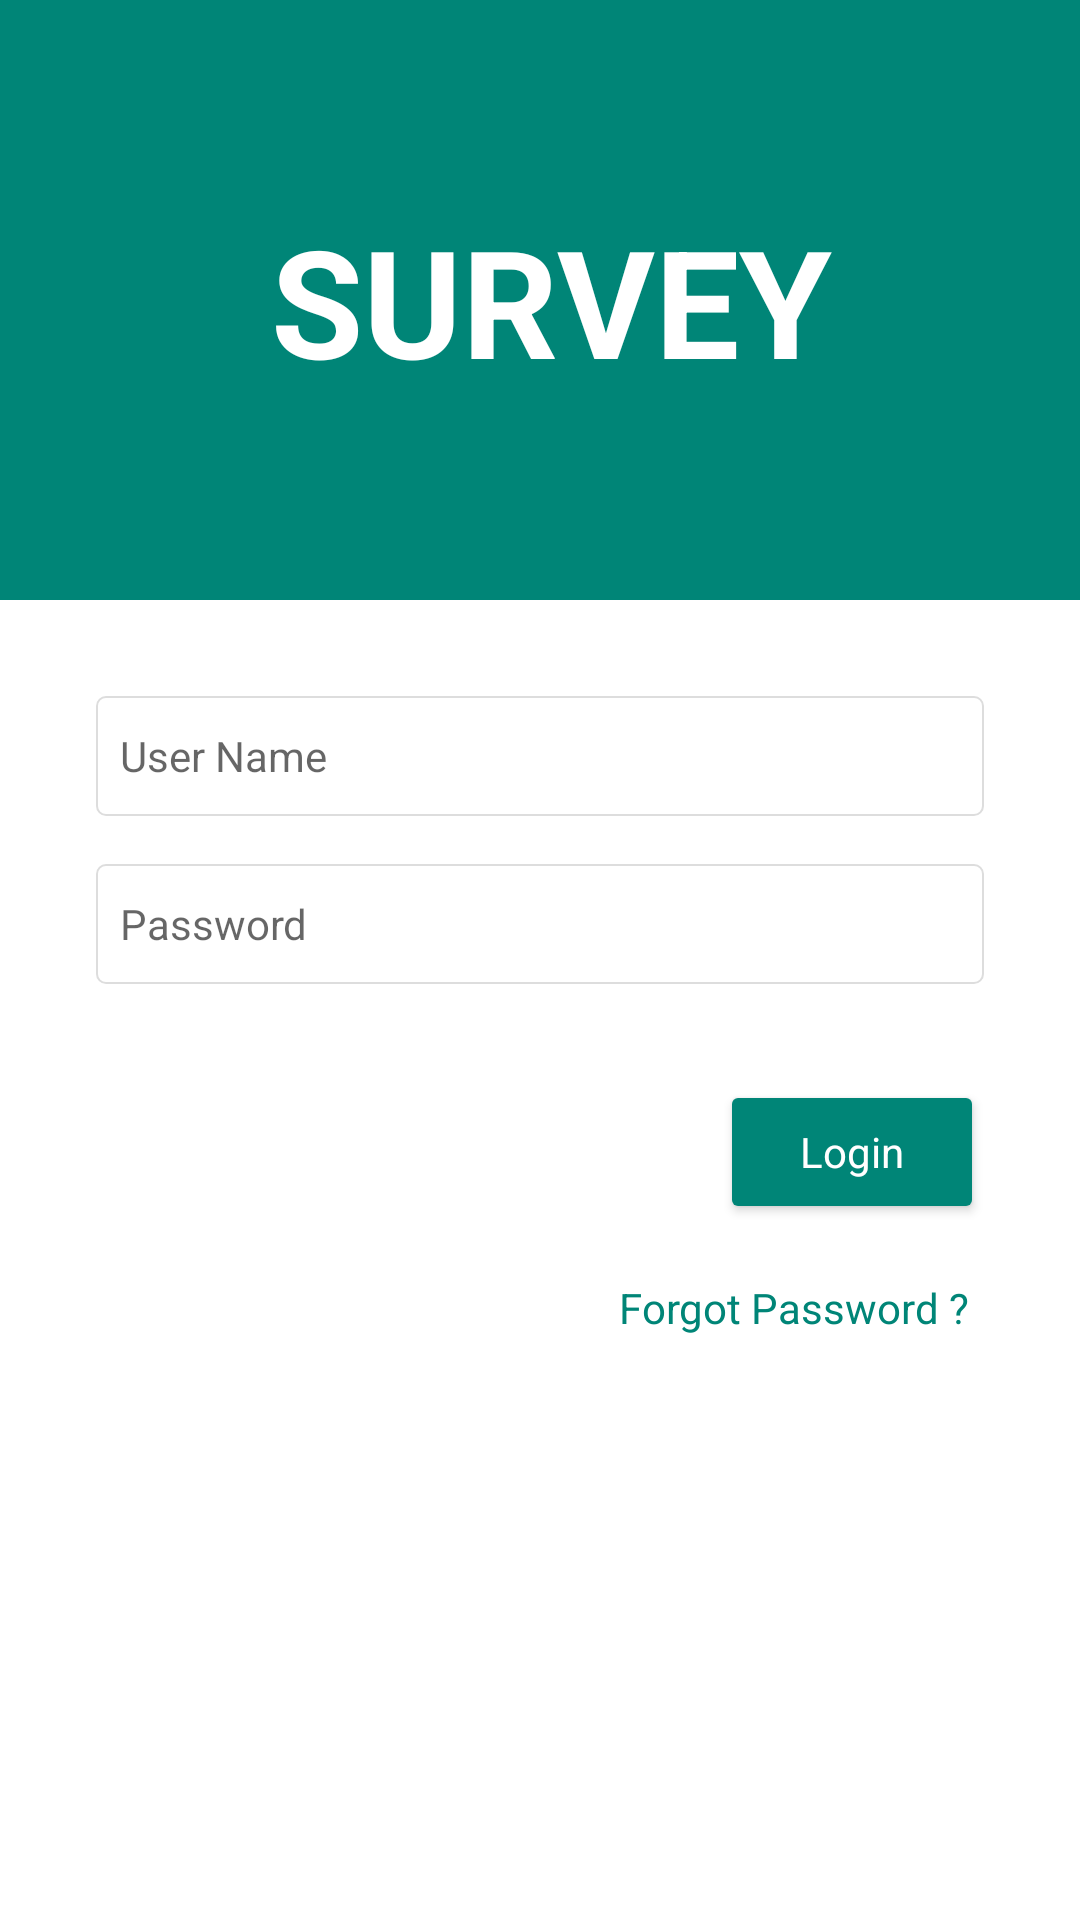

The Android layout XML behind this screen, and the referenced resources:
<!-- AndroidManifest.xml: application theme AppTheme.NoActionBar -->
<!-- res/layout/login.xml -->
<?xml version="1.0" encoding="utf-8"?>
<layout xmlns:android="http://schemas.android.com/apk/res/android"
    xmlns:app="http://schemas.android.com/apk/res-auto"
    xmlns:tools="http://schemas.android.com/tools"


    >

    <data>

        <import type="android.view.View">

        </import>

        <variable
            name="onclick"
            type="com.softtech360.totalservey.activity.Login.MyClickHandler" />


    </data>


    <androidx.coordinatorlayout.widget.CoordinatorLayout
        android:layout_width="match_parent"
        android:layout_height="match_parent"
        android:background="@color/white"
        android:id="@+id/logincontainer"
        android:fitsSystemWindows="true">

        <com.google.android.material.appbar.AppBarLayout
            android:id="@+id/appbar"
            android:layout_width="match_parent"
            android:layout_height="@dimen/appbar_header_height"
            android:fitsSystemWindows="true"
            android:theme="@style/ThemeOverlay.AppCompat.Dark.ActionBar">

            <com.google.android.material.appbar.CollapsingToolbarLayout
                android:id="@+id/collapsing_toolbar"
                android:layout_width="match_parent"
                android:layout_height="match_parent"
                android:fitsSystemWindows="true"
                app:expandedTitleMarginStart="@dimen/activity_margin_content"
                app:titleEnabled="false"
                app:layout_scrollFlags="scroll|exitUntilCollapsed|snap">

                <ImageView
                    android:id="@+id/header"
                    android:layout_width="match_parent"
                    android:layout_height="match_parent"
                    android:fitsSystemWindows="true"
                    android:scaleType="fitEnd"
                    android:tint="@color/white"
                    app:layout_collapseMode="parallax"/>


                <androidx.appcompat.widget.AppCompatTextView
                    android:id="@+id/titlename"
                    style="@style/TextBorder"
                    android:layout_width="wrap_content"
                    android:layout_gravity="center_vertical|center_horizontal"
                    android:singleLine="true"
                    android:layout_height="@dimen/_100sdp"
                    android:textColor="@color/white"

                    android:textSize="@dimen/_50sdp"
                    android:text="SURVEY"
                    android:textStyle="bold"
                    />


                <androidx.appcompat.widget.Toolbar
                    android:id="@+id/anim_toolbar"
                    android:layout_width="match_parent"
                    android:layout_height="?attr/actionBarSize"
                    app:layout_collapseMode="pin"
                    app:popupTheme="@style/ThemeOverlay.AppCompat.Light"/>

            </com.google.android.material.appbar.CollapsingToolbarLayout>

        </com.google.android.material.appbar.AppBarLayout>

        <LinearLayout
            android:id="@+id/scrollableview"
            android:layout_width="match_parent"
            android:orientation="vertical"
            android:layout_height="match_parent"
            android:clipToPadding="false"
            android:paddingBottom="@dimen/activity_margin_content"
            app:layout_behavior="@string/appbar_scrolling_view_behavior"
            tools:listItem="@layout/item_dessert"  >


            <androidx.appcompat.widget.AppCompatEditText
                android:id="@+id/username"
                style="@style/EditTextBorder"
                android:background="@drawable/whiterectangleshape"
                android:hint="User Name"
                android:inputType="text"
                android:layout_marginStart="@dimen/_32sdp"
                android:layout_marginEnd="@dimen/_32sdp"
                android:layout_marginTop="@dimen/_32sdp"
                />


            <androidx.appcompat.widget.AppCompatEditText
                android:id="@+id/password"
                style="@style/EditTextBorder"
                android:background="@drawable/whiterectangleshape"
                android:hint="Password"
                android:inputType="textPassword"
                android:layout_marginStart="@dimen/_32sdp"
                android:layout_marginEnd="@dimen/_32sdp"
                android:layout_marginTop="@dimen/_16sdp"
                />


            <androidx.appcompat.widget.AppCompatButton
                android:id="@+id/login_btn"
                style="@style/Button"
                android:layout_gravity="end"
                android:onClick="@{onclick::onLogin}"
                android:layout_marginStart="@dimen/_32sdp"
                android:layout_marginEnd="@dimen/_32sdp"
                android:layout_marginTop="@dimen/_32sdp"
                android:layout_marginRight="@dimen/_8sdp"
                android:text="Login" />


            <androidx.appcompat.widget.AppCompatTextView
                android:id="@+id/forget_password"
                style="@style/TextBorder"
                android:layout_width="wrap_content"
                android:layout_gravity="end"
                android:onClick="@{onclick::onForgetPassword}"
                android:layout_marginStart="@dimen/_32sdp"
                android:layout_marginLeft="@dimen/_32sdp"
                android:layout_marginEnd="@dimen/_37sdp"
                android:layout_marginRight="@dimen/_8sdp"
                android:textColor="@color/theme_color"
                android:layout_marginTop="@dimen/_8sdp"
                android:text="Forgot Password ?"
                />





        </LinearLayout>














    </androidx.coordinatorlayout.widget.CoordinatorLayout>


</layout>
<!-- resources referenced by this layout -->
<resources>
  <color name="theme_color">#008577</color>
  <color name="white">#ffffff</color>
  <dimen name="_100sdp">100.00dp</dimen>
  <dimen name="_16sdp">16.00dp</dimen>
  <dimen name="_32sdp">32.00dp</dimen>
  <dimen name="_37sdp">37.00dp</dimen>
  <dimen name="_50sdp">50.00dp</dimen>
  <dimen name="_8sdp">8.00dp</dimen>
  <dimen name="activity_margin_content">24dp</dimen>
  <dimen name="appbar_header_height">200dp</dimen>
  <!-- drawable whiterectangleshape (drawable) -->
  <?xml version="1.0" encoding="utf-8"?>
  <shape xmlns:android="http://schemas.android.com/apk/res/android"
  android:shape="rectangle">
  
  <solid android:color="@color/white" />
  <corners android:radius="3dp" />
  <stroke  android:color="@color/grey"> </stroke>
  <stroke android:width="0.5dp"></stroke>
  
  </shape>
  <style name="Button" parent="Widget.AppCompat.Button">
          <item name="android:textColor">@color/white</item>
          <item name="android:layout_width">wrap_content</item>
          <item name="android:layout_height">wrap_content</item>
          <item name="android:textAllCaps">false</item>
          <item name="android:textAppearance">?android:attr/textAppearanceSmall</item>
  
      </style>
  <style name="EditTextBorder" parent="Widget.AppCompat.EditText">
          <item name="android:layout_width">match_parent</item>
          <item name="android:layout_height">@dimen/_40sdp</item>
          <item name="android:inputType">textEmailAddress</item>
          <item name="android:paddingLeft">@dimen/_8sdp</item>
          <item name="android:textColor">@color/black</item>
          <item name="android:textAppearance">?android:attr/textAppearanceSmall</item>
      </style>
  <style name="TextBorder" parent="@android:style/Widget.Holo.Light.TextView">
          <item name="android:layout_width">match_parent</item>
          <item name="android:layout_height">@dimen/_40sdp</item>
          <item name="android:gravity">center_vertical</item>
          <item name="android:textColor">@color/black</item>
          <item name="android:paddingLeft">@dimen/_8sdp</item>
          <item name="android:textAppearance">?android:attr/textAppearanceSmall</item>
      </style>
  <style name="AppTheme.NoActionBar">
          <item name="windowActionBar">false</item>
          <item name="windowNoTitle">true</item>
  
      </style>
  <color name="grey">#dddddd</color>
  <dimen name="_40sdp">40.00dp</dimen>
  <color name="black">#000</color>
</resources>
